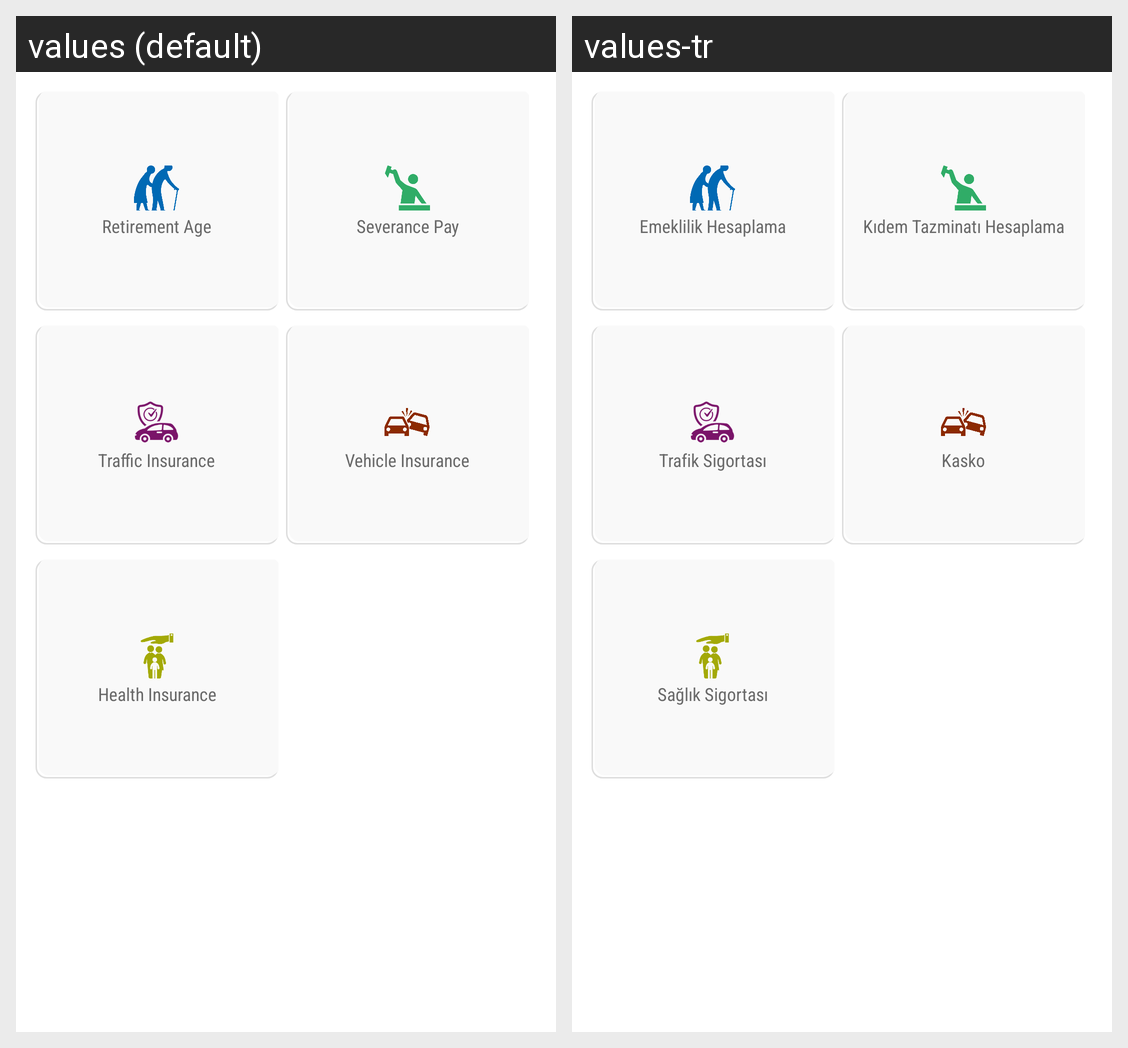

The same Android screen rendered under two of its app's locales, left to right. List the strings drawn on it with the default value and each locale's translation.
Android screen res/layout/fragment_insurance.xml rendered under 2 locales, left to right: values (default), values-tr. Device: Nexus 5 (rendered at 1080×1920; each locale shown at half size, 540×960, under a caption strip naming it); theme Theme.MaterialComponents.DayNight.NoActionBar.
Strings drawn on this screen, with the default value and each locale's value (text and hints the layout hard-codes, and strings that could not be matched under every locale, appear in the picture but are not listed):

Retirement
  values: Retirement Age
  values-tr: Emeklilik Hesaplama

Severance_pay
  values: Severance Pay
  values-tr: Kıdem Tazminatı Hesaplama

traffic_insurance
  values: Traffic Insurance
  values-tr: Trafik Sigortası

Kasko
  values: Vehicle Insurance
  values-tr: Kasko

Health_Insurance
  values: Health Insurance
  values-tr: Sağlık Sigortası
